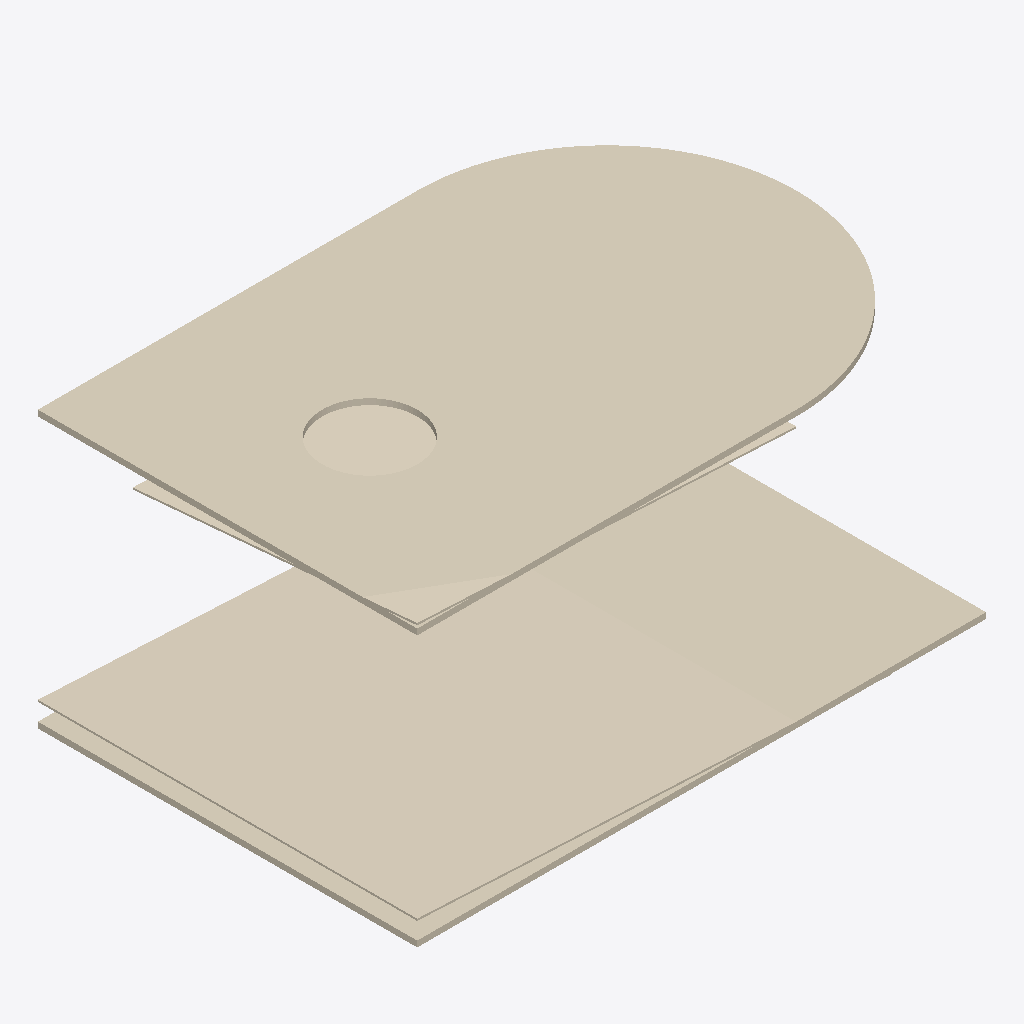
Isometric view of an IFC building model (IFC-SPF (STEP), schema IFC2X3, length unit metre), seen from the south-west, elements coloured by IFC class: 4 coverings (cream).
Extent 6.0 m × 4.0 m × 3.0 m (x, y, z). Storeys (2): Ground at 2.50 m; First at 5.50 m. Elements (4): 4 IfcCovering.

HEADER;
FILE_DESCRIPTION(('ViewDefinition [CoordinationView_V2.0]'),'2;1');
FILE_NAME('Ceilings.ifc','',(''),(''),'semio BIM','semio BIM','');
FILE_SCHEMA(('IFC2X3'));
ENDSEC;
DATA;
#56=IFCPROJECT('1w8OAdRUto0JEzixroLdqB',#5,'Ceilings',$,$,$,$,(#9),#55);
#58=IFCSITE('1QBh6LzYuAptPPqA16Z5bc',#5,'Plot',$,'site-1',#57,$,$,.ELEMENT.,(47,0,0,0),(8,0,0,0),100.0,$,$);
#62=IFCBUILDING('0HBDLIrKAxSZKIwlXVGe62',#5,'Frame',$,'bldg-1',#61,$,$,.ELEMENT.,102.5,$,$);
#66=IFCBUILDINGSTOREY('1gAO00$311WltX3gSB8RKH',#5,'First',$,'st-first',#65,$,$,.ELEMENT.,3.0);
#68=IFCBUILDINGSTOREY('3wsYM$bPNbBbDbGw_Wf9m1',#5,'Ground',$,'st-ground',#67,$,$,.ELEMENT.,0.0);
#104=IFCCOVERING('2ivCiedlYkSSgpDeD8UpNZ',#5,'Curved with round hole',$,$,#71,#103,'c-curved',.CEILING.);
#222=IFCCOVERING('34_9ftZv4g90r62iKMdnqO',#5,'Sloped',$,$,#173,#221,'c-sloped',.CEILING.);
#171=IFCCOVERING('1918tdneKU2G0lnrHNEKFw',#5,'Holed',$,$,#159,#170,'c-holed',.CEILING.);
#155=IFCCOVERING('23XG7yAm1_ezytLQObrYwy',#5,'Diagonal fall',$,$,#106,#154,'c-diagonal-slope',.CEILING.);
ENDSEC;
